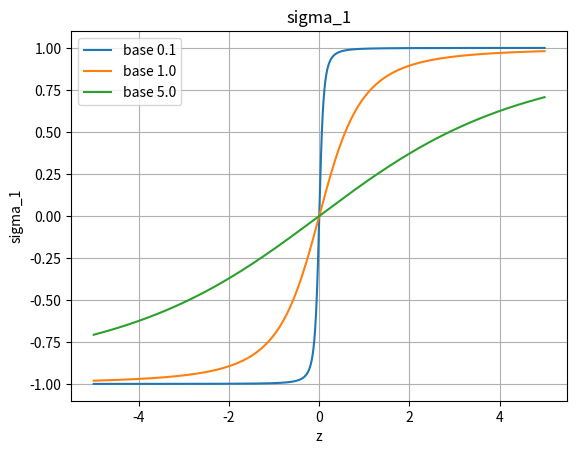

Python code for this plot: (Note: this script raises an exception after producing the figure.)
import numpy as np
import copy
import matplotlib.pyplot as plt

def init(n_agents,nx_system, type='random'):
    # initial condition with all zeros
    if type == 'zero':
        x = np.zeros((n_agents,nx_system))
    elif type == 'random':
        x = np.random.rand(n_agents,nx_system)-0.5
    elif type == 'base':
        x=np.array([0.,0,1,0]).reshape(1,nx_system)
    return x

def exact_solution_state(x, u, t):
    # update the state using exact solution
    # u is constant
    # deep copy the state
    # x=copy.deepcopy(x)
    # x[:,0:2] = x[:,0:2] + x[:,2:4]*t + (1/2)*u*t**2
    # x[:,2:4] = x[:,2:4] + u*t
    
    # return x
    return numerical_solution_state1(x, u, t)

def numerical_solution_state(x, u, dt):
    # update the state using numerical solution, submitted in HW2
    # u is constant
    # x is iterativly updated
    x_new=copy.deepcopy(x)
    x_new[:, :2] = x[:, :2]+  x[:, 2:]*dt
    x_new[:, 2:] = x[:, 2:] + u*dt
    
    return x_new

def numerical_solution_state1(x, u, dt):
    # update the state using numerical solution
    # u is constant
    # x is iterativly updated
    x=copy.deepcopy(x)
    x[:, :2] += x[:, 2:]*dt
    x[:, :2] += u*dt*dt*0.5
    x[:, 2:] += u*dt
    
    return x

def potential_grad(pos_diff, r2):
    """
    Computes the gradient of the potential function for flocking proposed in Turner 2003.
    Args:
        pos_diff (): difference in a component of position among all agents
        r2 (): distance squared between agents

    Returns: corresponding component of the gradient of the potential

    """
    r=np.sqrt(r2)
    # now shift r to manipulate the distance
    r=r
    # r2_2=np.nan_to_num(r2_2,nan=np.Inf)
    # grad = -1.0 * np.divide(pos_diff, r2*r2) + 1 * np.divide(pos_diff, r2)
    grad = -1.0 * np.divide(pos_diff, r**3) + 1 * np.divide(pos_diff, r)
    # grad = -1.0 * np.divide(pos_diff, r2) + 1 * np.divide(pos_diff, r)
    grad[r > 1.0] = 0 # this cut-off lead to osciliation
    return grad*2.0

def controller_centralized(diff, r2 ):
    """
    The controller for flocking from Turner 2003.
    Returns: the optimal action
    """
    n_agents = diff.shape[0]
    nx_system = diff.shape[2]
    # self dist is not considered
    np.fill_diagonal(r2, np.Inf)
    potentials = np.dstack((diff, potential_grad(diff[:, :, 0], r2), potential_grad(diff[:, :, 1], r2)))

    # potentials = np.nan_to_num(potentials, nan=0.0)  # fill nan with 0
    p_sum = np.sum(potentials, axis=1).reshape((n_agents, nx_system + 2))
    controls = np.hstack(((- p_sum[:, 4] - p_sum[:, 2]*0).reshape(
        (-1, 1)), (- p_sum[:, 3]*0 - p_sum[:, 5]).reshape(-1, 1)))
    
    return controls

def controller_gamma(x,  Destination, C1_gamma, C2_gamma, r_scale, base):
        Destination_x, Destination_y, Desired_v_x, Desired_v_y = Destination
        agent_p = x[:, :2]  # position of agent i
        agent_v = x[:, 2:]  # velocity of agent i
        u_gamma = -C1_gamma * sigma_1(agent_p - [Destination_x, Destination_y], r_scale, base) - C2_gamma * (
            agent_v - [Desired_v_x, Desired_v_y])
        return u_gamma

def sigma_1(z, r_scale, base=1.0):
    z=z/r_scale # scale z as the comm_range = 4.0
    sigma_1_val = z/np.sqrt(base + z**2)
    return sigma_1_val

def calc_SRQs(x_history,u_history,diff_history):
    # calculate SRQs
    # find when u is 0
    # u_history is the control history
    # x_history is the state history
    # diff_history is the difference history
    # find the convergence time
    try:
        u_norm=np.linalg.norm(u_history,axis=2)
        thr=1e-3
        u_norm[u_norm<thr]=0
        u_norm[u_norm>=thr]=1
        u_norm_diff=np.diff(u_norm,axis=0)
        # find the time when u is 0
        u_zero_time=np.where(u_norm_diff==-1)
        converged_steps=np.max(u_zero_time)
    except:
        converged_steps=-1

    # final step's min distance
    min_dist=np.linalg.norm(diff_history[-1,:,:,:2],axis=2)
    np.fill_diagonal(min_dist,np.inf)
    min_dist=np.min(min_dist)
    # max u
    max_u=np.max(np.abs(u_history))
    # variance after convergence
    diff_var_position=np.var(np.var(diff_history[converged_steps:,:,:,:2],axis=(0)))
    diff_var_velocity=np.var(diff_history[converged_steps:,:,:,2:])
    return converged_steps,min_dist, max_u, diff_var_position, diff_var_velocity

# if main is called, run the test
if __name__ == '__main__':
    # test sigma_1
    plt.clf()
    z_orig=np.arange(-5,5,0.005)
    z=z_orig
    # z=z_orig/4.0
    sigma_1_val=sigma_1(z,1.0)
    sigma_1_val1=sigma_1(z,0.1)
    sigma_1_val2=sigma_1(z,5.0)
    
    plt.plot(z_orig,sigma_1_val1,label='base 0.1')
    plt.plot(z_orig,sigma_1_val,label='base 1.0')
    plt.plot(z_orig,sigma_1_val2,label='base 5.0')
    plt.xlabel('z')
    plt.ylabel('sigma_1')
    plt.legend()
    plt.title('sigma_1')
    plt.grid()
    plt.savefig('./plots/sigma_1.png')
    